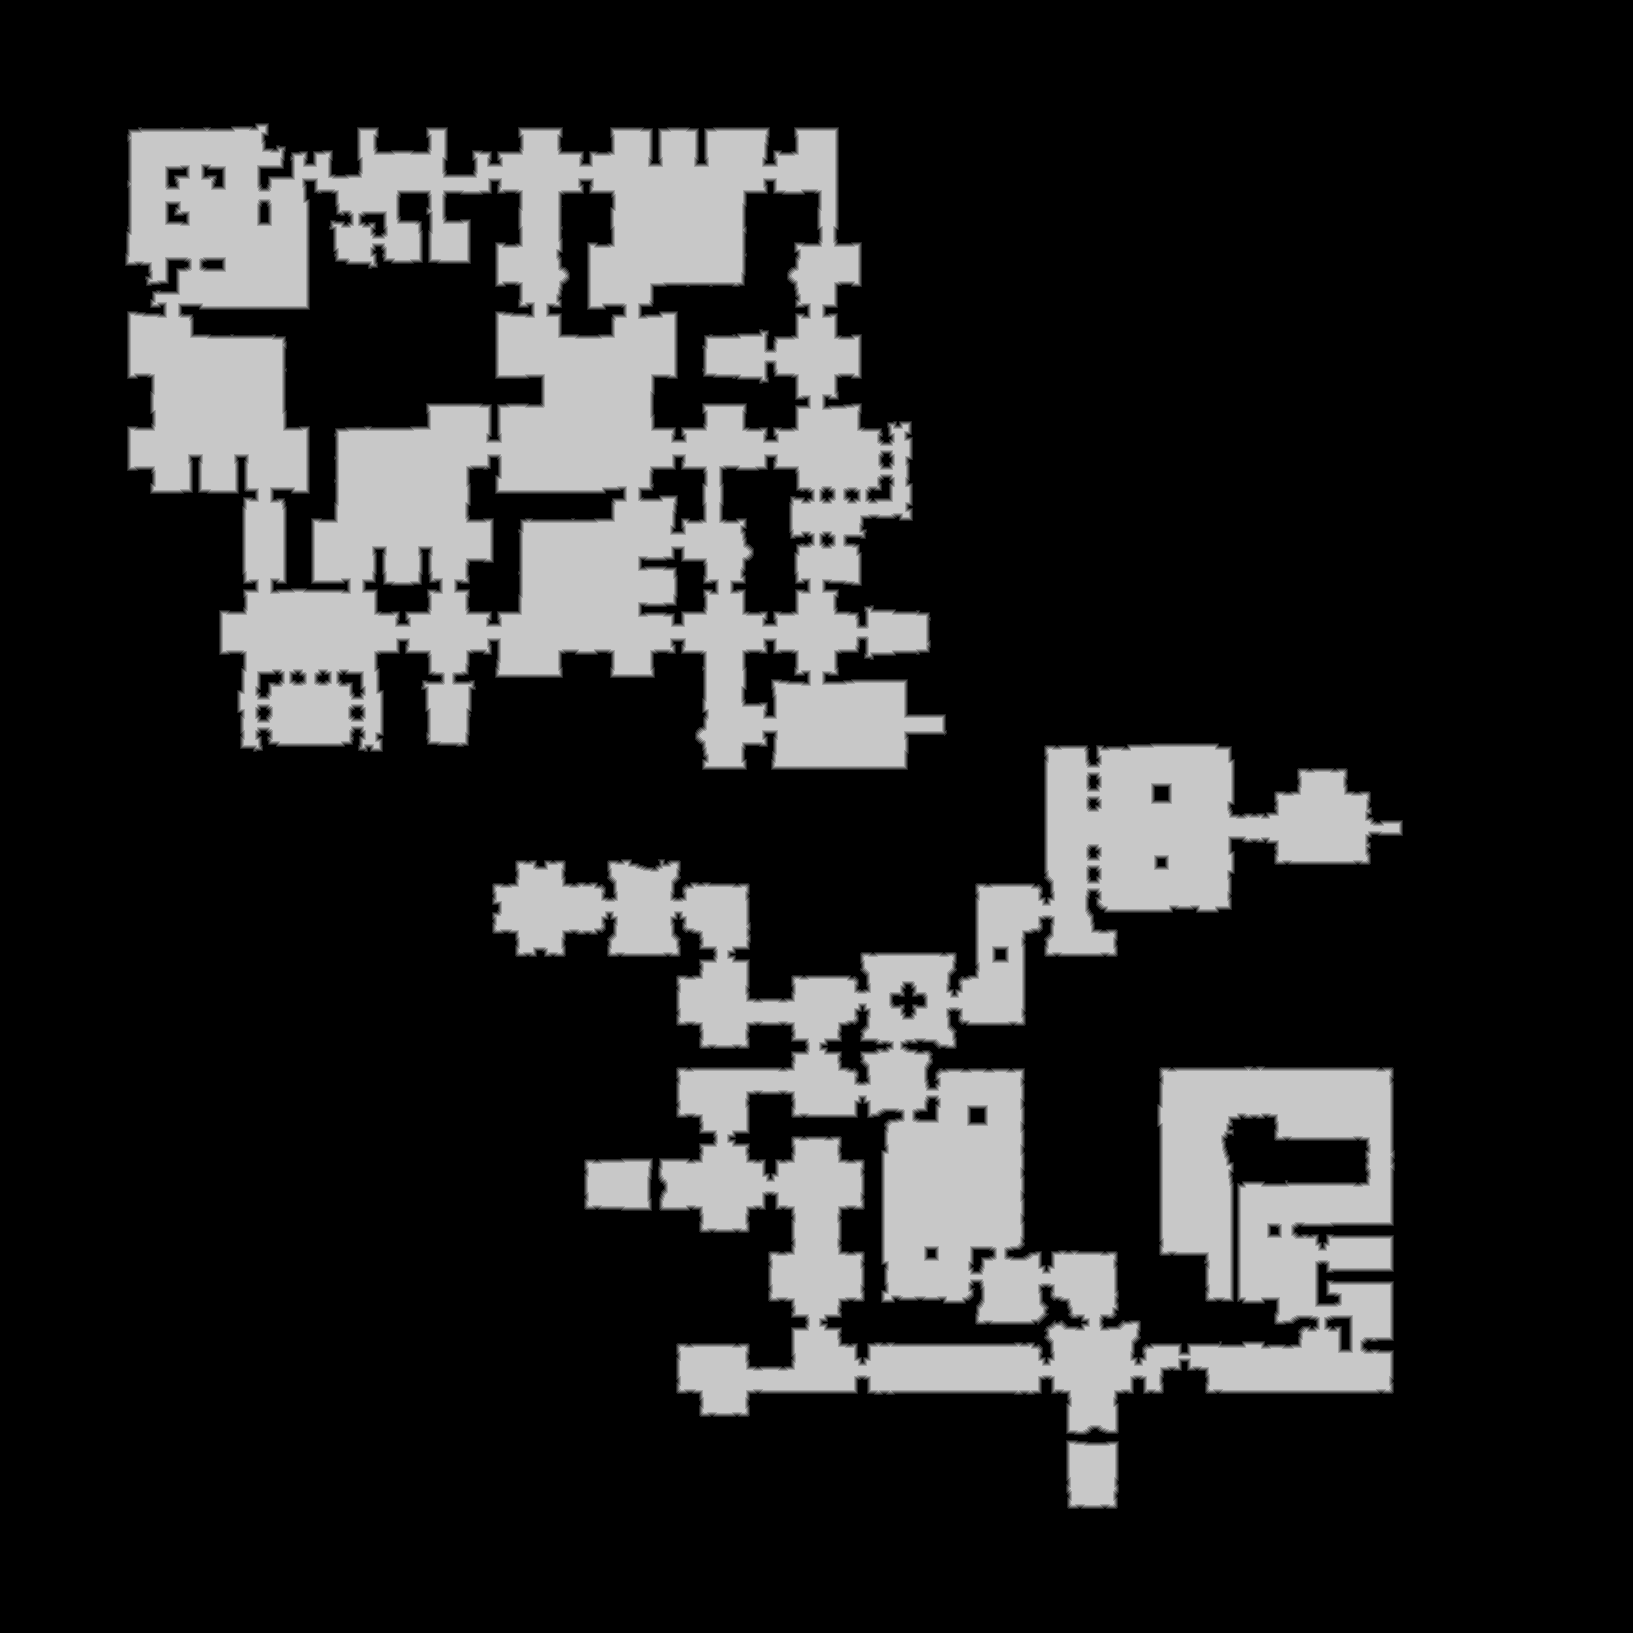

Data behind this chart, as committed beside it:
base	0x261720d0000
origin	0x380010
stride	817
width	1633
height	1633
nibble	0	2103036
nibble	1	27474
nibble	2	27709
nibble	3	27856
nibble	4	28039
nibble	5	452575
